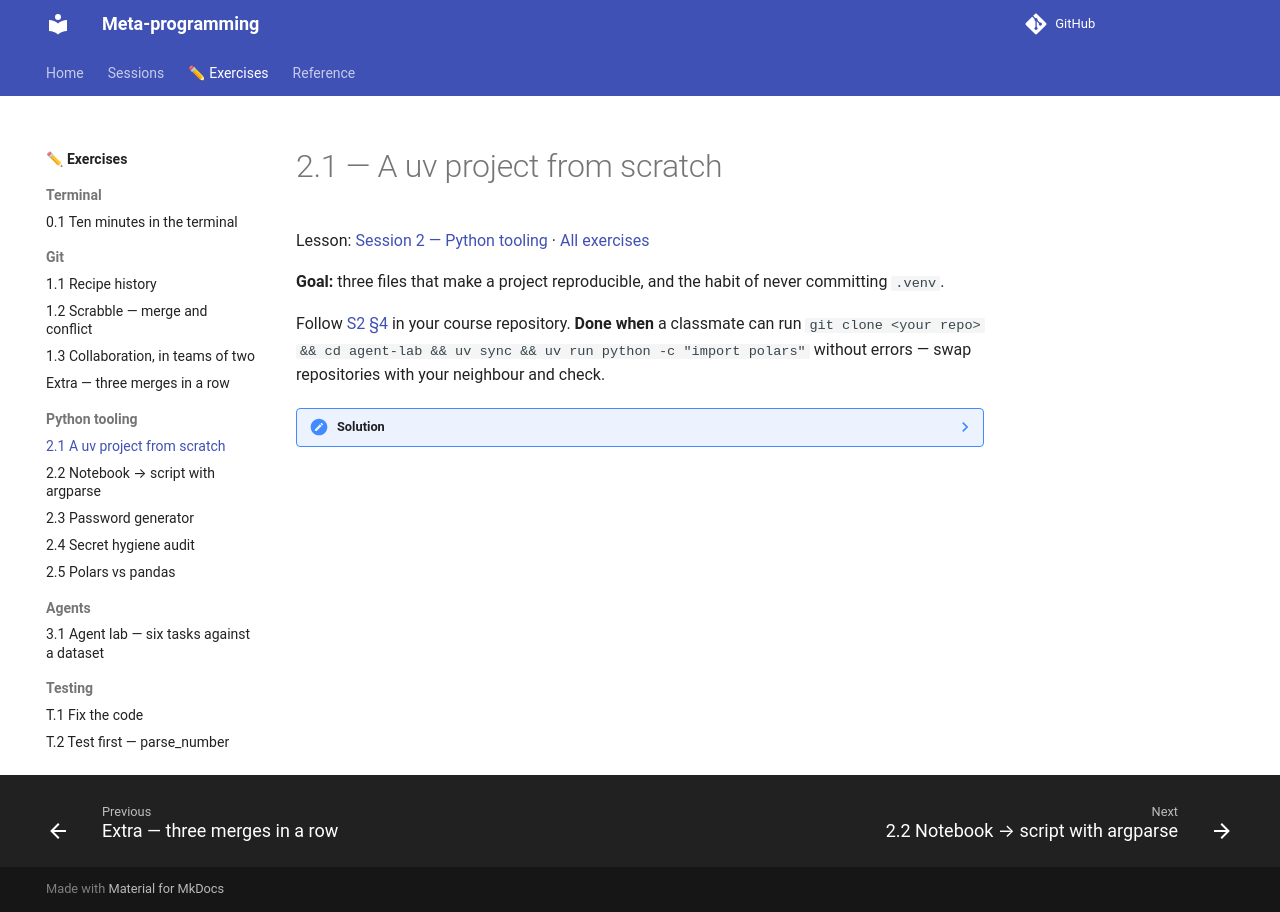

repository: KnuxV/cours-agents · page: exercises/uv-project/index.html · generator: mkdocs

# 2.1 — A uv project from scratch

Lesson: [Session 2 — Python tooling](../sessions/s2.md) · [All exercises](index.md)

**Goal:** three files that make a project reproducible, and the habit of never committing `.venv`.

Follow [S2 §4](../sessions/s2.md#4-a-project-from-scratch) in your course repository. **Done when** a classmate can run `git clone <your repo> && cd agent-lab && uv sync && uv run python -c "import polars"` without errors — swap repositories with your neighbour and check.

??? note "Solution"
    ```bash title="Any terminal, inside agent-lab"
    uv init --no-package --python 3.12
    uv run main.py
    uv add polars
    git status                       # .venv must NOT appear
    git add pyproject.toml uv.lock .python-version main.py
    git commit -m "Initialise uv project with polars"
    git push
    ```
